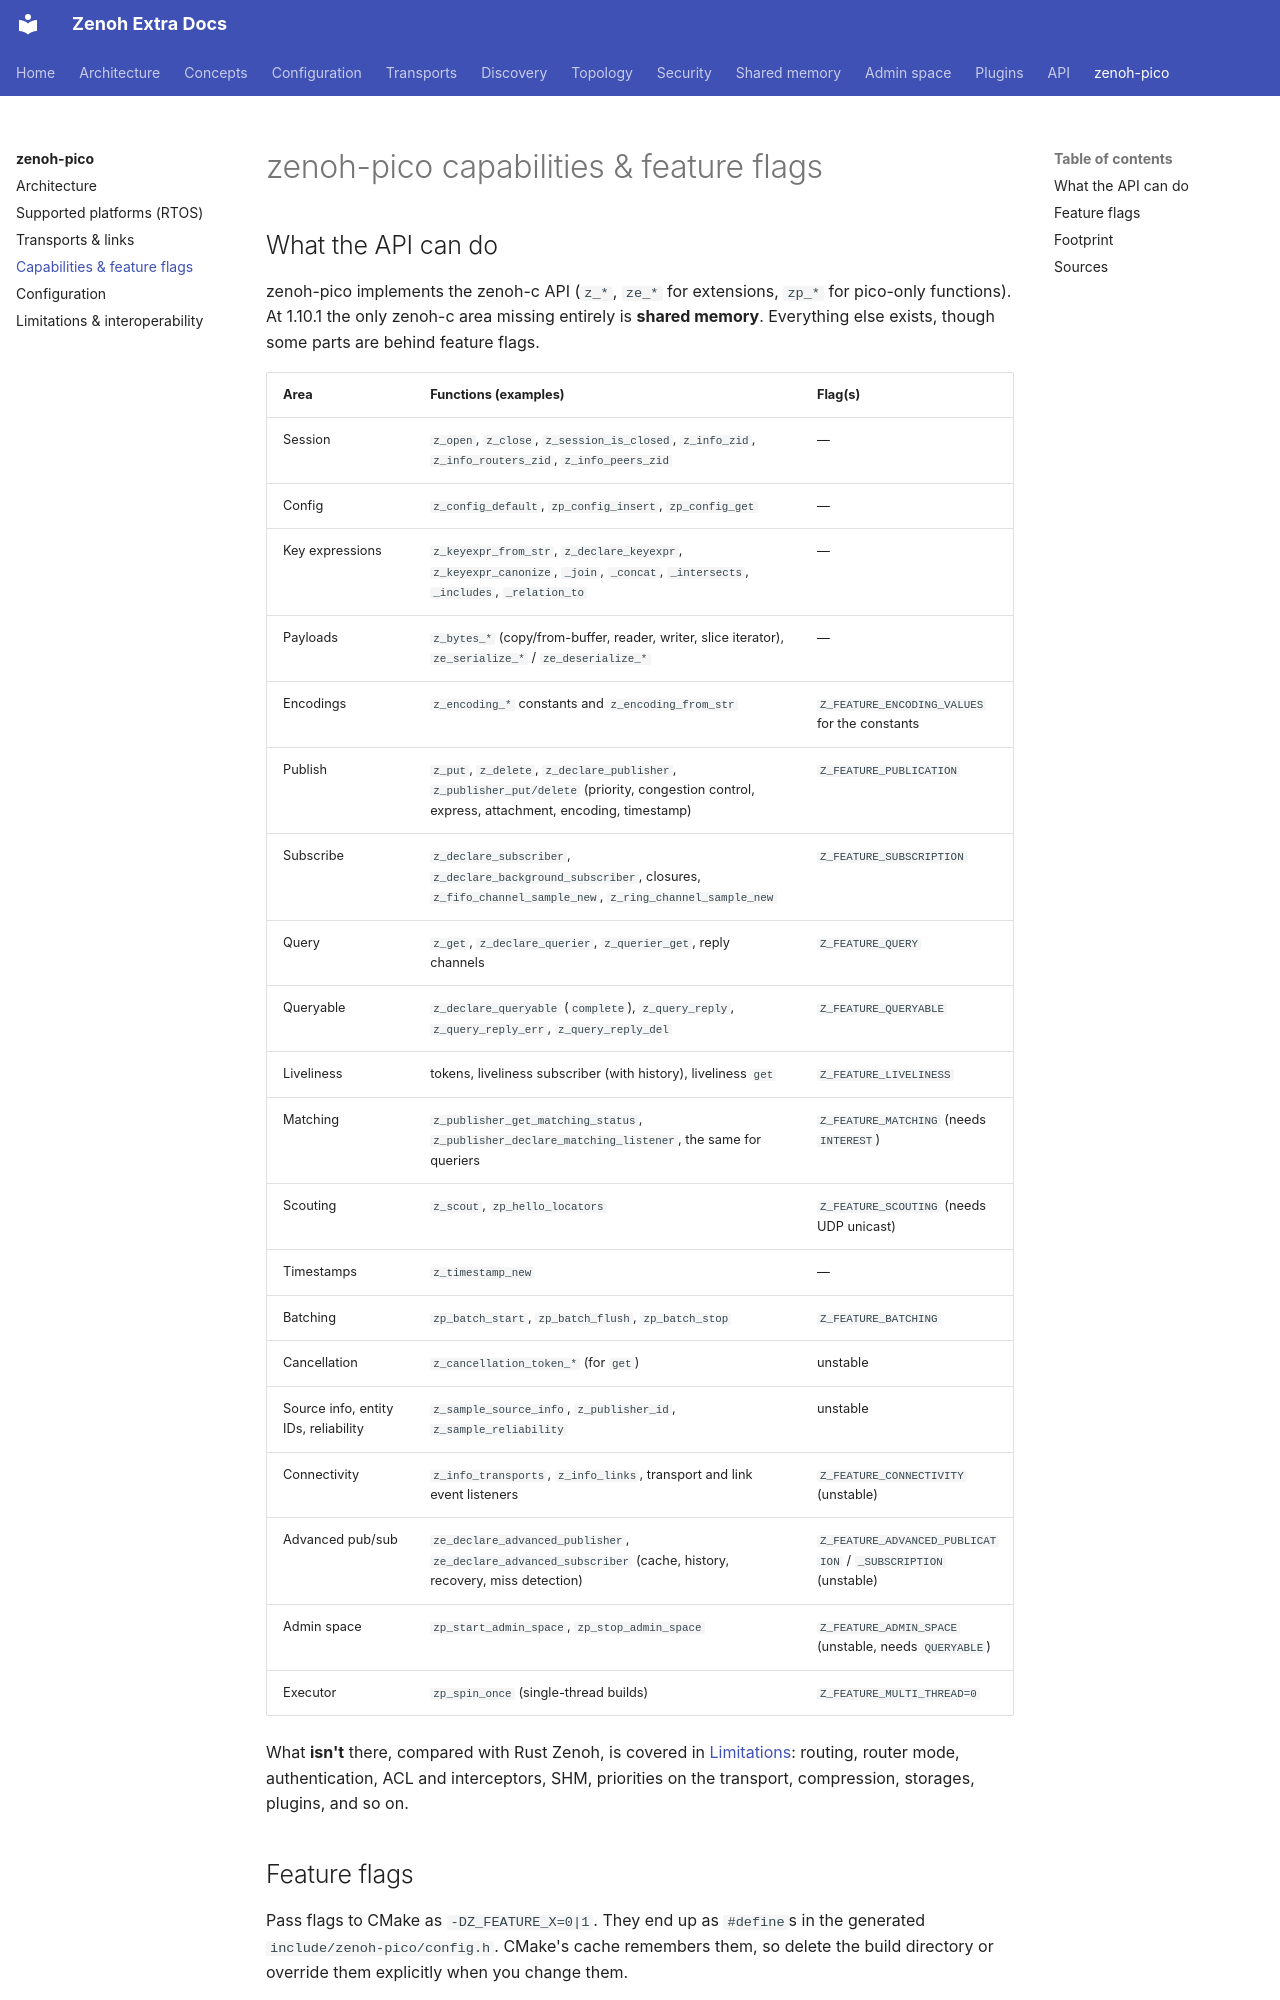

repository: literally-anything/extra-zenoh-docs · page: pico/capabilities/index.html · generator: mkdocs

# zenoh-pico capabilities & feature flags

## What the API can do

zenoh-pico implements the zenoh-c API (`z_*`, `ze_*` for extensions, `zp_*` for pico-only functions). At
1.10.1 the only zenoh-c area missing entirely is **shared memory**. Everything else exists, though some
parts are behind feature flags.

| Area | Functions (examples) | Flag(s) |
|---|---|---|
| Session | `z_open`, `z_close`, `z_session_is_closed`, `z_info_zid`, `z_info_routers_zid`, `z_info_peers_zid` | — |
| Config | `z_config_default`, `zp_config_insert`, `zp_config_get` | — |
| Key expressions | `z_keyexpr_from_str`, `z_declare_keyexpr`, `z_keyexpr_canonize`, `_join`, `_concat`, `_intersects`, `_includes`, `_relation_to` | — |
| Payloads | `z_bytes_*` (copy/from-buffer, reader, writer, slice iterator), `ze_serialize_*` / `ze_deserialize_*` | — |
| Encodings | `z_encoding_*` constants and `z_encoding_from_str` | `Z_FEATURE_ENCODING_VALUES` for the constants |
| Publish | `z_put`, `z_delete`, `z_declare_publisher`, `z_publisher_put/delete` (priority, congestion control, express, attachment, encoding, timestamp) | `Z_FEATURE_PUBLICATION` |
| Subscribe | `z_declare_subscriber`, `z_declare_background_subscriber`, closures, `z_fifo_channel_sample_new`, `z_ring_channel_sample_new` | `Z_FEATURE_SUBSCRIPTION` |
| Query | `z_get`, `z_declare_querier`, `z_querier_get`, reply channels | `Z_FEATURE_QUERY` |
| Queryable | `z_declare_queryable` (`complete`), `z_query_reply`, `z_query_reply_err`, `z_query_reply_del` | `Z_FEATURE_QUERYABLE` |
| Liveliness | tokens, liveliness subscriber (with history), liveliness `get` | `Z_FEATURE_LIVELINESS` |
| Matching | `z_publisher_get_matching_status`, `z_publisher_declare_matching_listener`, the same for queriers | `Z_FEATURE_MATCHING` (needs `INTEREST`) |
| Scouting | `z_scout`, `zp_hello_locators` | `Z_FEATURE_SCOUTING` (needs UDP unicast) |
| Timestamps | `z_timestamp_new` | — |
| Batching | `zp_batch_start`, `zp_batch_flush`, `zp_batch_stop` | `Z_FEATURE_BATCHING` |
| Cancellation | `z_cancellation_token_*` (for `get`) | unstable |
| Source info, entity IDs, reliability | `z_sample_source_info`, `z_publisher_id`, `z_sample_reliability` | unstable |
| Connectivity | `z_info_transports`, `z_info_links`, transport and link event listeners | `Z_FEATURE_CONNECTIVITY` (unstable) |
| Advanced pub/sub | `ze_declare_advanced_publisher`, `ze_declare_advanced_subscriber` (cache, history, recovery, miss detection) | `Z_FEATURE_ADVANCED_PUBLICATION` / `_SUBSCRIPTION` (unstable) |
| Admin space | `zp_start_admin_space`, `zp_stop_admin_space` | `Z_FEATURE_ADMIN_SPACE` (unstable, needs `QUERYABLE`) |
| Executor | `zp_spin_once` (single-thread builds) | `Z_FEATURE_MULTI_THREAD=0` |
